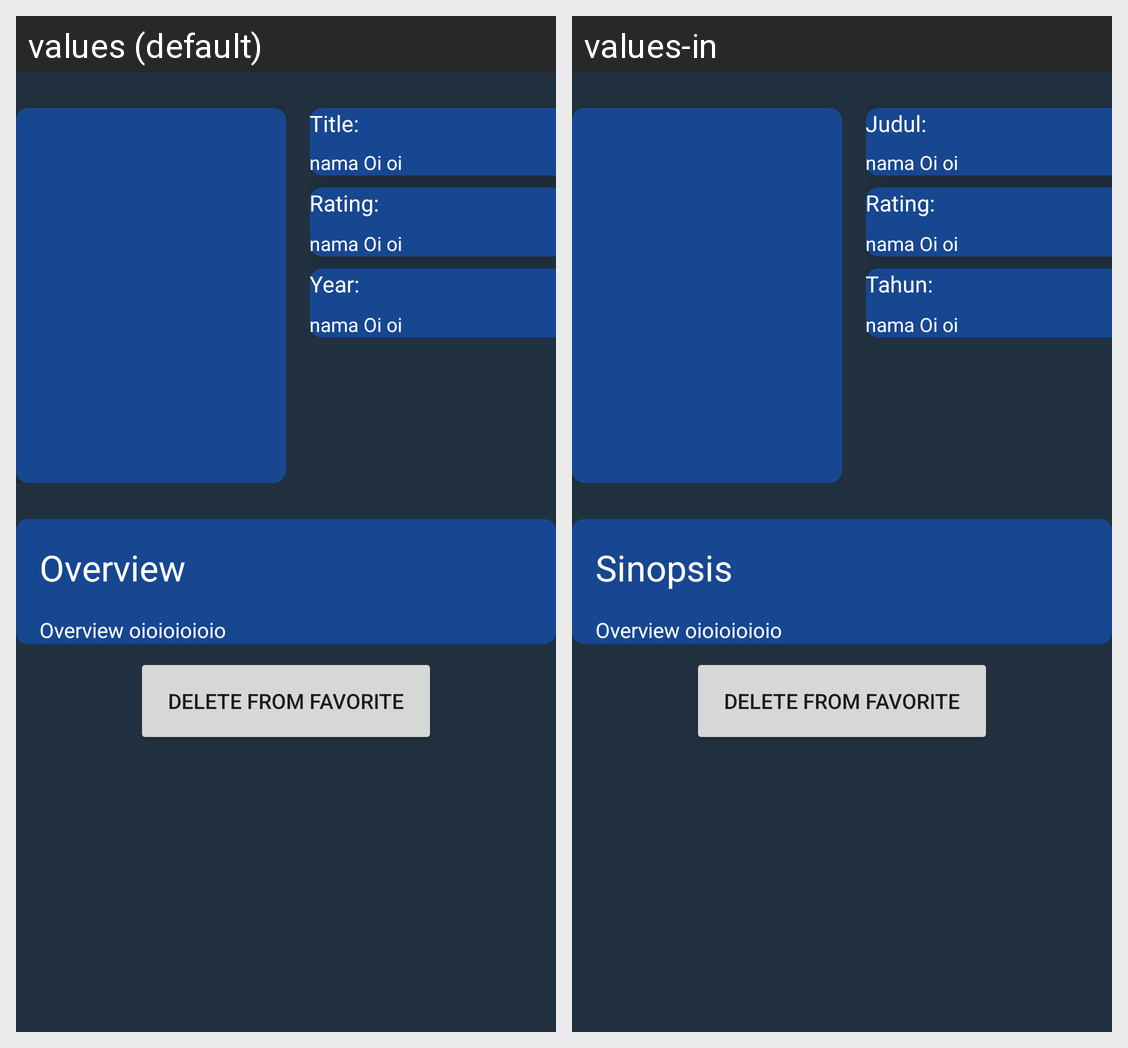

Strings drawn on this Android screen and how each of the app's shown locales translates them:
Android screen res/layout/activity_detail_movie_fav.xml rendered under 2 locales, left to right: values (default), values-in. Device: Nexus 5 (rendered at 1080×1920; each locale shown at half size, 540×960, under a caption strip naming it); theme AppTheme.
Strings drawn on this screen, with the default value and each locale's value (text and hints the layout hard-codes, and strings that could not be matched under every locale, appear in the picture but are not listed):

title
  values: Title:
  values-in: Judul:

rating
  values: Rating:
  values-in: Rating:

year
  values: Year:
  values-in: Tahun:

overview
  values: Overview
  values-in: Sinopsis
